pico-8 play session: mixed d-pad (fixed 12-tick cycle), after a click and taps of 🅾, ❎, 🅾+❎, 🅾 in the second before t = 0

[t = 2 s] mixed d-pad (1.2s cycle ×~1): → ← ↑ ↓ + 🅾/❎ taps, ~2s
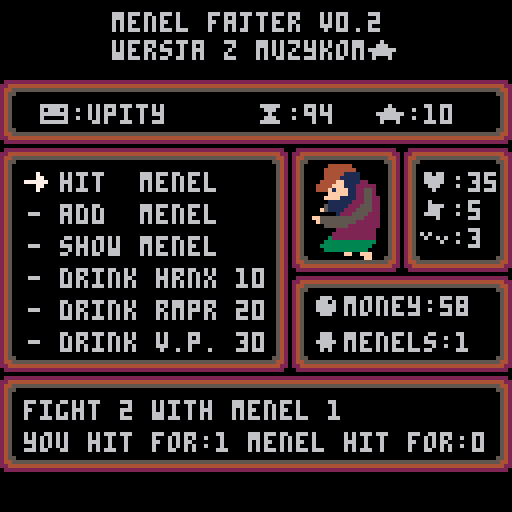
[t = 8 s] mixed d-pad (1.2s cycle ×~6): → ← ↑ ↓ + 🅾/❎ taps, ~8s
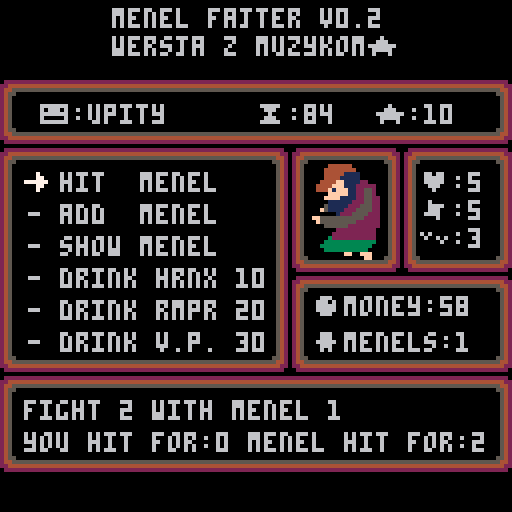

pico-8 cartridge
version 43
__lua__
menel_names = {"anzej", "buchaj", "chono", "dej", "eustachy", "franek", "gierwald", "heniek", "ignacy", "juzek", "kazik", "lemen", "marskosc", "najeban", "opijak", "pijak", "rychu", "spity", "topijak", "upity", "wypity", "x-menel", "zdzichu"}
	
function _init()
	music(00)
	muzyka = 1
 score = 0
 money = 10
 game_time = 100
 menel_name = rnd(menel_names)
 col = 5
 option = 1
 hp = 69
 atk = 5
 hits = 3
	menel_index = 1
	battle_index = 1
 menels = {{9999,1}}
 battle_log = {{0,0,0},{0,0,0}}
 for i=1,4 do
 	add_menel()
 end
 current_function = "main"
	current_text = "wybierz jakoms opcje"
	current_text2 = "tekst dolny"
end

function _update()
	if hp < 0 then
		music(-1)
		current_function = "gameover"
		current_text = "game over ●█😐░ 🅾️ˇ░➡️"
		if (btnp(❎)) _init()
		if (btnp(🅾️)) current_text2 = "⬇️▥☉░⌂☉"
	end
	if game_time < 0 then
		current_function = "gameover"
		current_text = "congratulations, you lost!"
		current_text2 = "your score is: "..score.." melin."
		if (btnp(❎)) _init()
		if (btnp(🅾️)) current_text2 = "⬇️▥☉░⌂☉"
	end
	if (current_function=="main") then
		option_changer()
	end
		if (current_function=="show_menels") then
  show_menels()
		if (btnp(❎)) current_option="main"
	end
		if (current_function=="battle_menels") then
  show_battle()
		if (btnp(❎)) current_option="main"
	end
	if (current_function=="drink_hrnx") then
  show_battle()
		if (btnp(❎)) current_option="main"
	end
		if (current_function=="drink_hrnx") then
  drink_hrnx()
		if (btnp(❎)) current_option="main"
	end		
	if (current_function=="no_money") then
  no_money()
		if (btnp(❎)) current_option="main"
	end
	if (current_function=="drink_rmpr") then
  drink_rmpr()
		if (btnp(❎)) current_option="main"
	end
	if (current_function=="drink_vp") then
  drink_vp()
		if (btnp(❎)) current_option="main"
	end
end

function _draw()
 cls()
 draw_plansze()
 print(current_text,6,100)
 print(current_text2,6,108)
end

function option_changer()
	--cursor manipulation
	if (btnp(⬆️)) 
		then
		sfx(04)
		if (option > 1)
			then
			option=option-1
		end
	end
	if (btnp(⬇️)) 
		then
		sfx(04)
		if (option < 6)
			then
			option=option+1
		end
	end
	--music toggle
	if (btnp(➡️))
		then
		if (muzyka == 1)
			then
			muzyka = 0
			music(-1)
		else
			muzyka = 1
			music(00)
		end
	end
	--option chosing
	if (btnp(🅾️)) and option==1 then
		sfx(05)
		game_time-=1
	 battle_menels()
	end
	if (btnp(🅾️)) and option==2 then
		sfx(05)
		game_time-=1
	 add_menel()
	end 
	if (btnp(🅾️)) and option==3 then
		sfx(05)
		game_time-=1
 	show_menels()
 end
 if (btnp(🅾️)) and option==4 then
 	sfx(05)
 	if money < 0 then
 		no_money()
 	else
			game_time-=1	
			hp+=flr(rnd(15))+5
			money-=10
 		drink_hrnx()
 	end
 end
  if (btnp(🅾️)) and option==5 then
 	sfx(05)
 	if money < 0 then
 		no_money()
 	else
 		game_time-=1	
			atk+=flr(rnd(5))+1
			money-=20
 		drink_rmpr()
 		end
 	end
 	if (btnp(🅾️)) and option==6 then
 	sfx(05)
 	if money < 0 then
 		no_money()
 	else
 		game_time-=1	
			hits+=1
			money-=30
 		drink_vp()
 		end
 	end
end

function no_money()
	current_function="no_money"
	current_text="you are poor menel..."
	current_text2="do you want some orange?"
		if (btnp(❎)) then
		sfx(06)
		reset_text()
		current_function="main"
	end
end

function drink_hrnx()
	current_function="drink_hrnx"
	current_text="you drink hrnx, so refreshing!"
	current_text2="time to beat some more ass..."
	if (btnp(❎)) then
		sfx(06)
		reset_text()
		current_function="main"
	end
end

function drink_rmpr()
	current_function="drink_rmpr"
	current_text="you drink rmpr, feeling mighy!"
	current_text2="they shall fear me..."
	if (btnp(❎)) then
		sfx(06)
		reset_text()
		current_function="main"
	end
end

function drink_vp()
	current_function="drink_vp"
	current_text="you drink v.p., wsciekle..."
	current_text2="piesci weza, drugie uderzenie."
	if (btnp(❎)) then
		sfx(06)
		reset_text()
		current_function="main"
	end
end


-->8
function draw_plansze()
 logo()
 header()
 footer()
 game_field()
 status_bar()
 event_bar()
 player_status_bar()
 option_arrow()
end

function option_arrow()
	x = 5
	y = 34 + option * 8
	spr(10,x,y)
end

function logo()
	t1 = t()*30 - col
	x = 3.25*8     +cos(t1/90)*3
	y = 4+cos(t1/50)*3
	
	print("menel fajter v0.2",x,y,6)
	print("wersja z muzykom★",x,y+7)
end

function header()
	x = 0
	y = 20
	spr(1,x,y)
	spr(3,x,y+8)
	for i = 1,14 do
		spr(5,x+(i*8),y)
	end
	spr(6,x+120,y)
	spr(7,x+120,y+8)
	for i = 1,14 do
		spr(4,x+(i*8),y+8)
	end
	print("😐:"..menel_name, x+10, y+6)
	print("⧗:"..game_time, x+64, y+6)
	print("★:"..score, x+94, y+6)
end--header

function footer()
	x = 0
	y = 94
	spr(1,x,y)
	spr(2,x,y+8)
	spr(3,x,y+16)
	for i = 1,14 do
		spr(5,x+(i*8),y)
	end
	spr(6,x+120,y)
	spr(8,x+120,y+8)
	spr(7,x+120,y+16)
	for i = 1,14 do
		spr(4,x+(i*8),y+16)
	end
end--footer

function game_field()
 x=0
 y=37
	print("- hit  menel",x+7,y+6)
	print("- add  menel",x+7,y+14)
	print("- show menel",x+7,y+22)
	print("- drink hrnx 10",x+7,y+30)
	print("- drink rmpr 20",x+7,y+38)
	print("- drink v.p. 30",x+7,y+46)
	spr(1,x,y)
	for i = 1,5 do
		spr(2,x,y+(i*8))
	end
	spr(3,x,y+48)
	for i = 1,7 do
		spr(5,x+(i*8),y)
	end
	spr(6,x+64,y)
	for i = 1,5 do
		spr(8,x+64,y+(i*8))
	end
	spr(7,x+64,y+48)
	for i = 1,7 do
		spr(4,x+(i*8),y+48)
	end
end--game_field

function status_bar()
	x=73
	y=69
	print("●money:"..money,x+5,y+5)
	print("웃menels:"..count(menels),x+5,y+14)
	spr(1,x,y)
	spr(2,x,y+8)
	spr(3,x,y+16)
	for i = 1,5 do
		spr(5,x+(i*8),y)
	end
	for i = 1,5 do
		spr(4,x+(i*8),y+16)
	end
	spr(8,x+47,y+8)
	spr(6,x+47,y)
	spr(7,x+47,y+16)
end--status_bar

function event_bar()
	x=73
	y=37
	spr(12,x+5,y+4)
	spr(13,x+13,y+4)
	spr(28,x+5,y+12)
	spr(29,x+13,y+12)
	spr(30,x+21,y+12)
	spr(44,x+5,y+20)
	spr(45,x+13,y+20)
	spr(1,x,y)
	for i = 1,2 do
		spr(2,x,y+(i*8))
	end
	spr(3,x,y+23)
	spr(5,x+8,y)
	spr(5,x+12,y)
	spr(6,x+19,y)
	for i = 1,2 do
	spr(8,x+19,y+(i*8))
	end
	spr(7,x+19,y+23)
	spr(4,x+8,y+23)
	spr(4,x+12,y+23)
end--event_bar



function player_status_bar()
	x=101
	y=37
	print("♥:"..hp,x+4,y+6)
	print("✽:"..atk,x+4,y+13)
	print("ˇ:"..hits,x+4,y+20)
		spr(1,x,y)
	for i = 1,2 do
		spr(2,x,y+(i*8))
	end
	spr(3,x,y+23)
	spr(5,x+8,y)
	spr(5,x+12,y)
	spr(6,x+19,y)
	for i = 1,2 do
	spr(8,x+19,y+(i*8))
	end
	spr(7,x+19,y+23)
	spr(4,x+8,y+23)
	spr(4,x+12,y+23)
end


-->8
function reset_text()
	current_text = "menele never ends!"
	current_text2 = "fight them!"
end

function add_menel()
	add(menels,{flr(rnd(20))+1,flr(rnd(3))+1})
end

function show_menels()
	current_function="show_menels"
	if menel_index < count(menels) and (btnp(⬆️)) then
		sfx(07)
		menel_index+=1
	end
	if menel_index > 1 and (btnp(⬇️)) then
		sfx(07)
  menel_index-=1
 end
	current_text="details of menel "..menel_index
	current_text2="hp:"..menels[menel_index][1].." atk:"..menels[menel_index][2]
	if (btnp(❎)) then
		sfx(06)
		reset_text()
		current_function="main"
	end
end

-->8

function battle_menels()
 battle_log = {}
	current_function="battle_menels"

		for i=1,hits do	
			current_menel=flr(rnd(count(menels)))+1
			add(battle_log,{current_menel,flr(rnd(atk)), flr(rnd(menels[current_menel][2])+rnd(5))})
			hp -= menels[current_menel][2]
			menels[current_menel][1] -= flr(rnd(atk)+rnd(5))
			if (menels[current_menel][1]) < 0 then
			 del(menels,menels[current_menel])
			 money+=10+flr(rnd(5))
			 score+=1*count(menels)
			end
		end
end

function show_battle()
	if battle_index < count(battle_log) and (btnp(⬆️)) then
		sfx(07)
		battle_index+=1
	end
	if battle_index > 1 and (btnp(⬇️)) then
  sfx(07)
  battle_index-=1
 end
 current_text="fight "..battle_index.." with menel "..battle_log[battle_index][1]
	current_text2="you hit for:"..battle_log[battle_index][2].." menel hit for:"..battle_log[battle_index][3]
	if (btnp(❎)) then
		sfx(06)
		reset_text()
		current_function="main"
	end
end
__gfx__
00000000022222222450000024500000000000002222222222222220000005420000054200000000000000000000000000004444440000000000000000000000
00000000224444442450000024500000000000004444444444444422000005420000054200000000000070000000000000044444444000000000000000000000
00000000244555552450000024500000000000005555555555555442000005420000054200000000000077000000000000044444111100000000000000000000
00000000245500002450000024500000000000000000000000005542000005420000054200000000077777700000000000044441111100000000000000000000
000000002450000024500000245500000000000000000000000005420000554200000542000000000000770000000000004444ff111122000000000000000000
00000000245000002450000024455555555555550000000000000542555554420000054200000000000070000000000004444fff111222220000000000000000
0000000024500000245000002244444444444444000000000000054244444422000005420000000000000000000000000444f1fff11225520000000000000000
0000000024500000245000000222222222222222000000000000054222222220000005420000000000000000000000000000fffff11225520000000000000000
000000000000000000000000000000000000000000000000000000000000000000000000000000000000000000000000000ffff1111225522000000000000000
00000000077007700777777007700000077000000777777000000000770007700777777007777770077000000777700000001111112225522000000000000000
00000000077007700770000007700000077000000770077000000000770007700770077007700770077000000770077000051111122255522000000000000000
00000000077007700770000007700000077000000770077000000000770707700770077007700770077000000770077000f51111222555522000000000000000
00000000077777700777700007700000077000000770077000000000777777700770077007777000077000000770077000000012225555222000000000000000
000000000770077007700000077000000770000007700770000000007770777007700770077007700770000007700770ff555555555552222000000000000000
0000000007700770077777700777777007777770077777700000000077000770077777700770077007777770077777700f555555555222222000000000000000
00000000000000000000000000000000000000000000000000000000000000000000000000000000000000000000000000055555522222222000000000000000
00000000000000000000000000000000000000000000000000000000000000000000000000000000000000000000000000000022222222220000000000000000
00000000000000000000000000000000000000000000000000000000000000000000000000000000000000000000000000000222222222220000000000000000
00000000000000000000000000000000000000000000000000000000000000000000000000000000000000000000000000003222222222220000000000000000
00000000000000000000000000000000000000000000000000000000000000000000000000000000000000000000000000033333333333330000000000000000
00000000000000000000000000000000000000000000000000000000000000000000000000000000000000000000000000333333333333300000000000000000
00000000000000000000000000000000000000000000000000000000000000000000000000000000000000000000000000033333333333000000000000000000
00000000000000000000000000000000000000000000000000000000000000000000000000000000000000000000000000000000ff00fff00000000000000000
0000000000000000000000000000000000000000000000000000000000000000000000000000000000000000000000000000000000000ff00000000000000000
__map__
0000000000000000000000000a00000000000000000000000000000000000000000000000000000000000000000000000000000000000000000000000000000000000000000000000000000000000000000000000000000000000000000000000000000000000000000000000000000000000000000000000000000000000000
000000000000000000010a000000000000000000000000000000000000000000000000000000000000000000000000000000000000000000000000000000000000000000000000000000000000000000000000000000000000000000000000000000000000000000000000000000000000000000000000000000000000000000
0000000000000a0a0a0a0a000000000000000000000000000000000000000000000000000000000000000000000000000000000000000000000000000000000000000000000000000000000000000000000000000000000000000000000000000000000000000000000000000000000000000000000000000000000000000000
000000000a0a0a0a0a0a0a0a0000000000000000000000000000000000000000000000000000000000000000000000000000000000000000000000000000000000000000000000000000000000000000000000000000000000000000000000000000000000000000000000000000000000000000000000000000000000000000
0000000a0a0a00080a0a0a0a0808000000000000000000000000000000000000000000000000000000000000000000000000000000000000000000000000000000000000000000000000000000000000000000000000000000000000000000000000000000000000000000000000000000000000000000000000000000000000
000000000a0a0a0a0a0a0a000000000000000000000000000000000000000000000000000000000000000000000000000000000000000000000000000000000000000000000000000000000000000000000000000000000000000000000000000000000000000000000000000000000000000000000000000000000000000000
00000000000a0a0a0a0a00000000000000000000000000000000000000000000000000000000000000000000000000000000000000000000000000000000000000000000000000000000000000000000000000000000000000000000000000000000000000000000000000000000000000000000000000000000000000000000
0000000000080000000000000000000000000000000000000000000000000000000000000000000000000000000000000000000000000000000000000000000000000000000000000000000000000000000000000000000000000000000000000000000000000000000000000000000000000000000000000000000000000000
